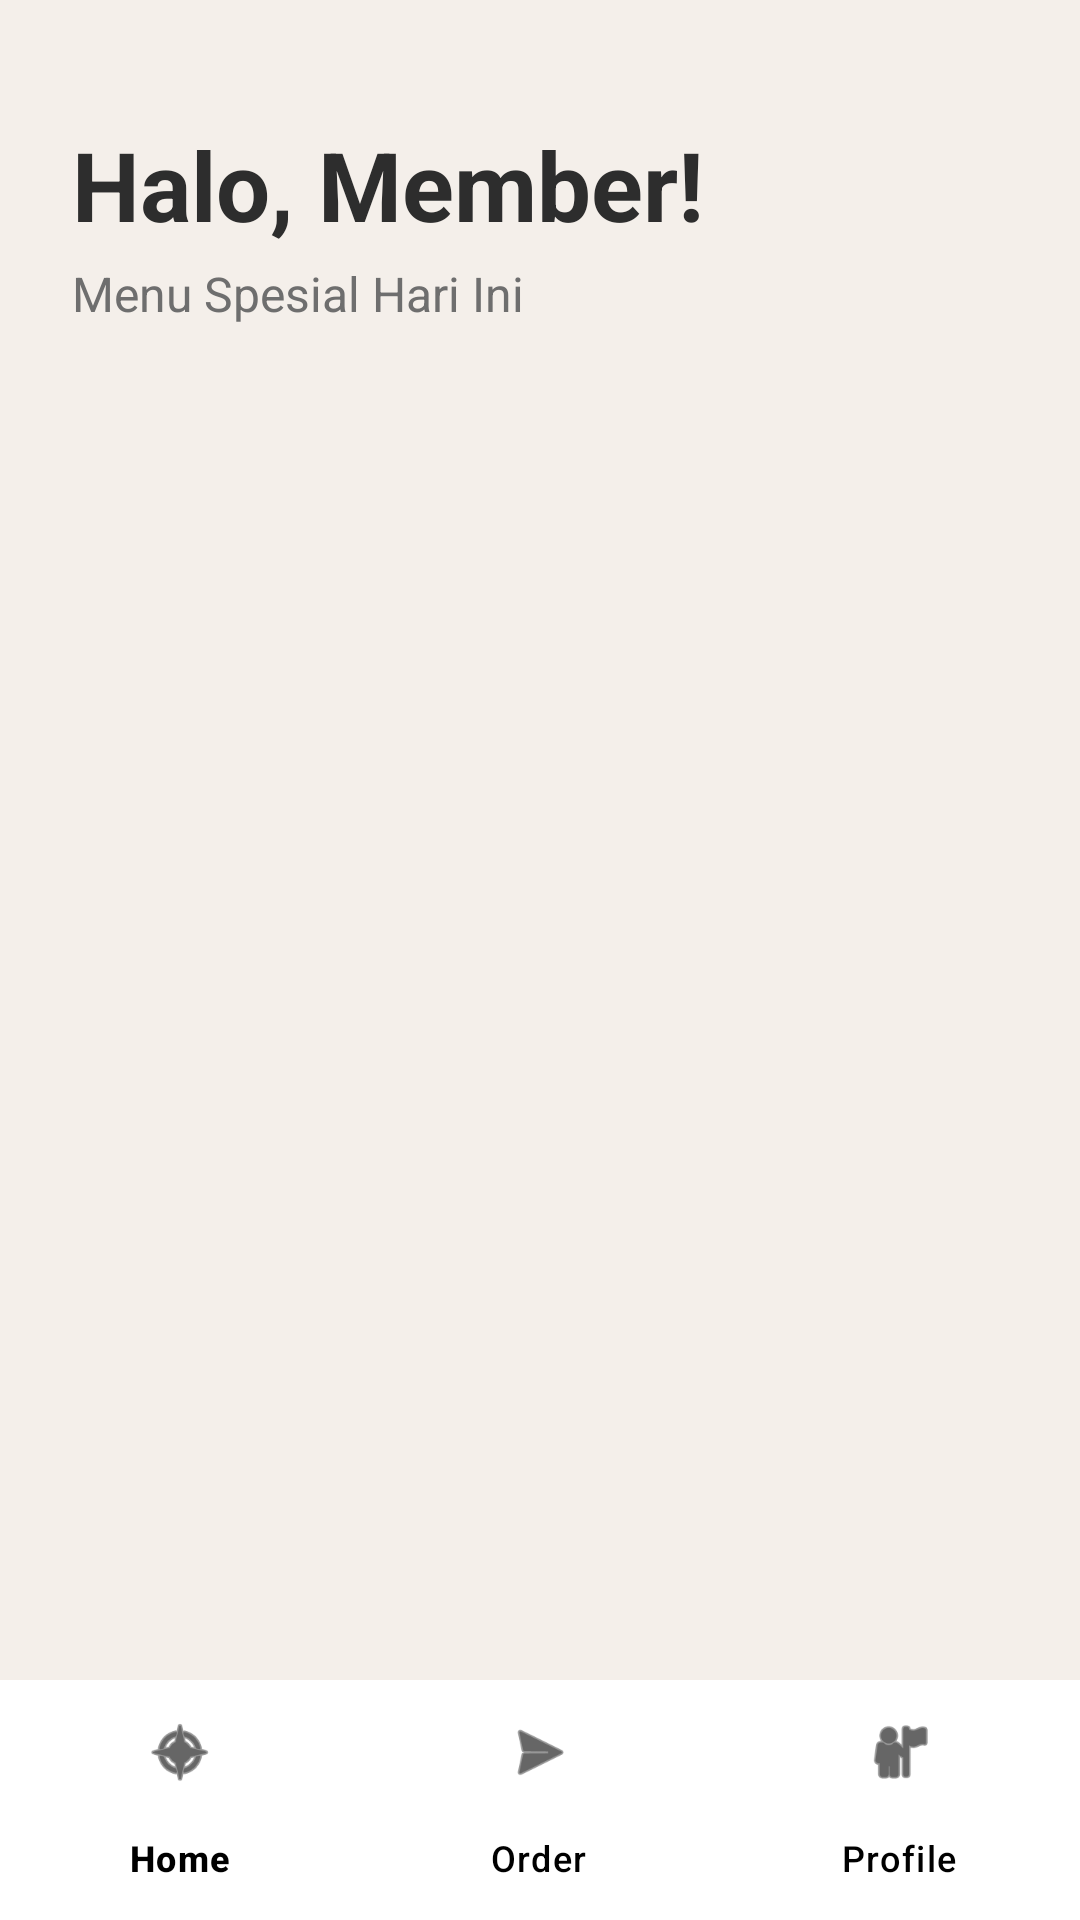

Android layout source for this screen:
<!-- AndroidManifest.xml: application theme Theme.MitakaCafe -->
<!-- res/layout/activity_home.xml -->
<?xml version="1.0" encoding="utf-8"?>
<androidx.constraintlayout.widget.ConstraintLayout xmlns:android="http://schemas.android.com/apk/res/android"
    xmlns:app="http://schemas.android.com/apk/res-auto"
    xmlns:tools="http://schemas.android.com/tools"
    android:layout_width="match_parent"
    android:layout_height="match_parent"
    android:background="#F4EFEA"
    android:fitsSystemWindows="true"
    tools:context=".HomeActivity">

    <TextView
        android:id="@+id/tvGreeting"
        android:layout_width="wrap_content"
        android:layout_height="wrap_content"
        android:layout_marginStart="24dp"
        android:layout_marginTop="40dp"
        android:text="Halo, Member!"
        android:textColor="#2D2D2D"
        android:textSize="32sp"
        android:textStyle="bold"
        app:layout_constraintStart_toStartOf="parent"
        app:layout_constraintTop_toTopOf="parent" />

    <TextView
        android:id="@+id/tvSubGreeting"
        android:layout_width="wrap_content"
        android:layout_height="wrap_content"
        android:layout_marginStart="24dp"
        android:layout_marginTop="4dp"
        android:text="Menu Spesial Hari Ini"
        android:textColor="#6E6E6E"
        android:textSize="16sp"
        app:layout_constraintStart_toStartOf="parent"
        app:layout_constraintTop_toBottomOf="@+id/tvGreeting" />

    <androidx.recyclerview.widget.RecyclerView
        android:id="@+id/rvMenu"
        android:layout_width="match_parent"
        android:layout_height="0dp"
        android:layout_marginTop="16dp"
        android:clipToPadding="false"
        android:paddingBottom="20dp"
        app:layout_constraintBottom_toTopOf="@+id/bottomNav"
        app:layout_constraintTop_toBottomOf="@+id/tvSubGreeting"
        tools:listitem="@layout/item_menu" />

    <com.google.android.material.bottomnavigation.BottomNavigationView
        android:id="@+id/bottomNav"
        android:layout_width="match_parent"
        android:layout_height="wrap_content"
        android:background="#FFFFFF"
        app:itemIconTint="@color/black"
        app:itemTextColor="@color/black"
        app:layout_constraintBottom_toBottomOf="parent"
        app:menu="@menu/bottom_nav_menu" />

</androidx.constraintlayout.widget.ConstraintLayout>
<!-- res/layout/item_menu.xml (included above) -->
<?xml version="1.0" encoding="utf-8"?>
<androidx.cardview.widget.CardView xmlns:android="http://schemas.android.com/apk/res/android"
    xmlns:app="http://schemas.android.com/apk/res-auto"
    android:layout_width="match_parent"
    android:layout_height="wrap_content"
    android:layout_marginHorizontal="24dp"
    android:layout_marginVertical="8dp"
    app:cardBackgroundColor="#FFFFFF"
    app:cardCornerRadius="16dp"
    app:cardElevation="4dp">

    <androidx.constraintlayout.widget.ConstraintLayout
        android:layout_width="match_parent"
        android:layout_height="wrap_content"
        android:padding="12dp">

        <ImageView
            android:id="@+id/imgMenu"
            android:layout_width="80dp"
            android:layout_height="80dp"
            android:scaleType="centerCrop"
            android:src="@drawable/mitaka_cafe_removebg_preview"
            app:layout_constraintBottom_toBottomOf="parent"
            app:layout_constraintStart_toStartOf="parent"
            app:layout_constraintTop_toTopOf="parent" />

        <TextView
            android:id="@+id/tvMenuTitle"
            android:layout_width="0dp"
            android:layout_height="wrap_content"
            android:layout_marginStart="16dp"
            android:text="Nama Menu"
            android:textColor="#2D2D2D"
            android:textSize="16sp"
            android:textStyle="bold"
            app:layout_constraintEnd_toEndOf="parent"
            app:layout_constraintStart_toEndOf="@+id/imgMenu"
            app:layout_constraintTop_toTopOf="@+id/imgMenu" />

        <TextView
            android:id="@+id/tvMenuDesc"
            android:layout_width="0dp"
            android:layout_height="wrap_content"
            android:layout_marginStart="16dp"
            android:layout_marginTop="4dp"
            android:text="Deskripsi menu"
            android:textColor="#6E6E6E"
            android:textSize="12sp"
            app:layout_constraintEnd_toEndOf="parent"
            app:layout_constraintStart_toEndOf="@+id/imgMenu"
            app:layout_constraintTop_toBottomOf="@+id/tvMenuTitle" />

        <TextView
            android:id="@+id/tvMenuPrice"
            android:layout_width="wrap_content"
            android:layout_height="wrap_content"
            android:layout_marginStart="16dp"
            android:layout_marginBottom="4dp"
            android:text="Rp 00.000"
            android:textColor="#3E2723"
            android:textSize="14sp"
            android:textStyle="bold"
            app:layout_constraintBottom_toBottomOf="@+id/imgMenu"
            app:layout_constraintStart_toEndOf="@+id/imgMenu" />

    </androidx.constraintlayout.widget.ConstraintLayout>
</androidx.cardview.widget.CardView>
<!-- resources referenced by this layout -->
<resources>
  <!-- drawable mitaka_cafe_removebg_preview: png bitmap (drawable, 118138 bytes) -->
  <style name="Theme.MitakaCafe" parent="Base.Theme.MitakaCafe" />
  <style name="Base.Theme.MitakaCafe" parent="Theme.Material3.DayNight.NoActionBar">
          <item name="android:windowBackground">#F4EFEA</item>
      </style>
  <!-- not gathered from this repository: default colours our renderer supplied (Android Studio template values) -->
  <color name="black">#FF000000</color>
</resources>
